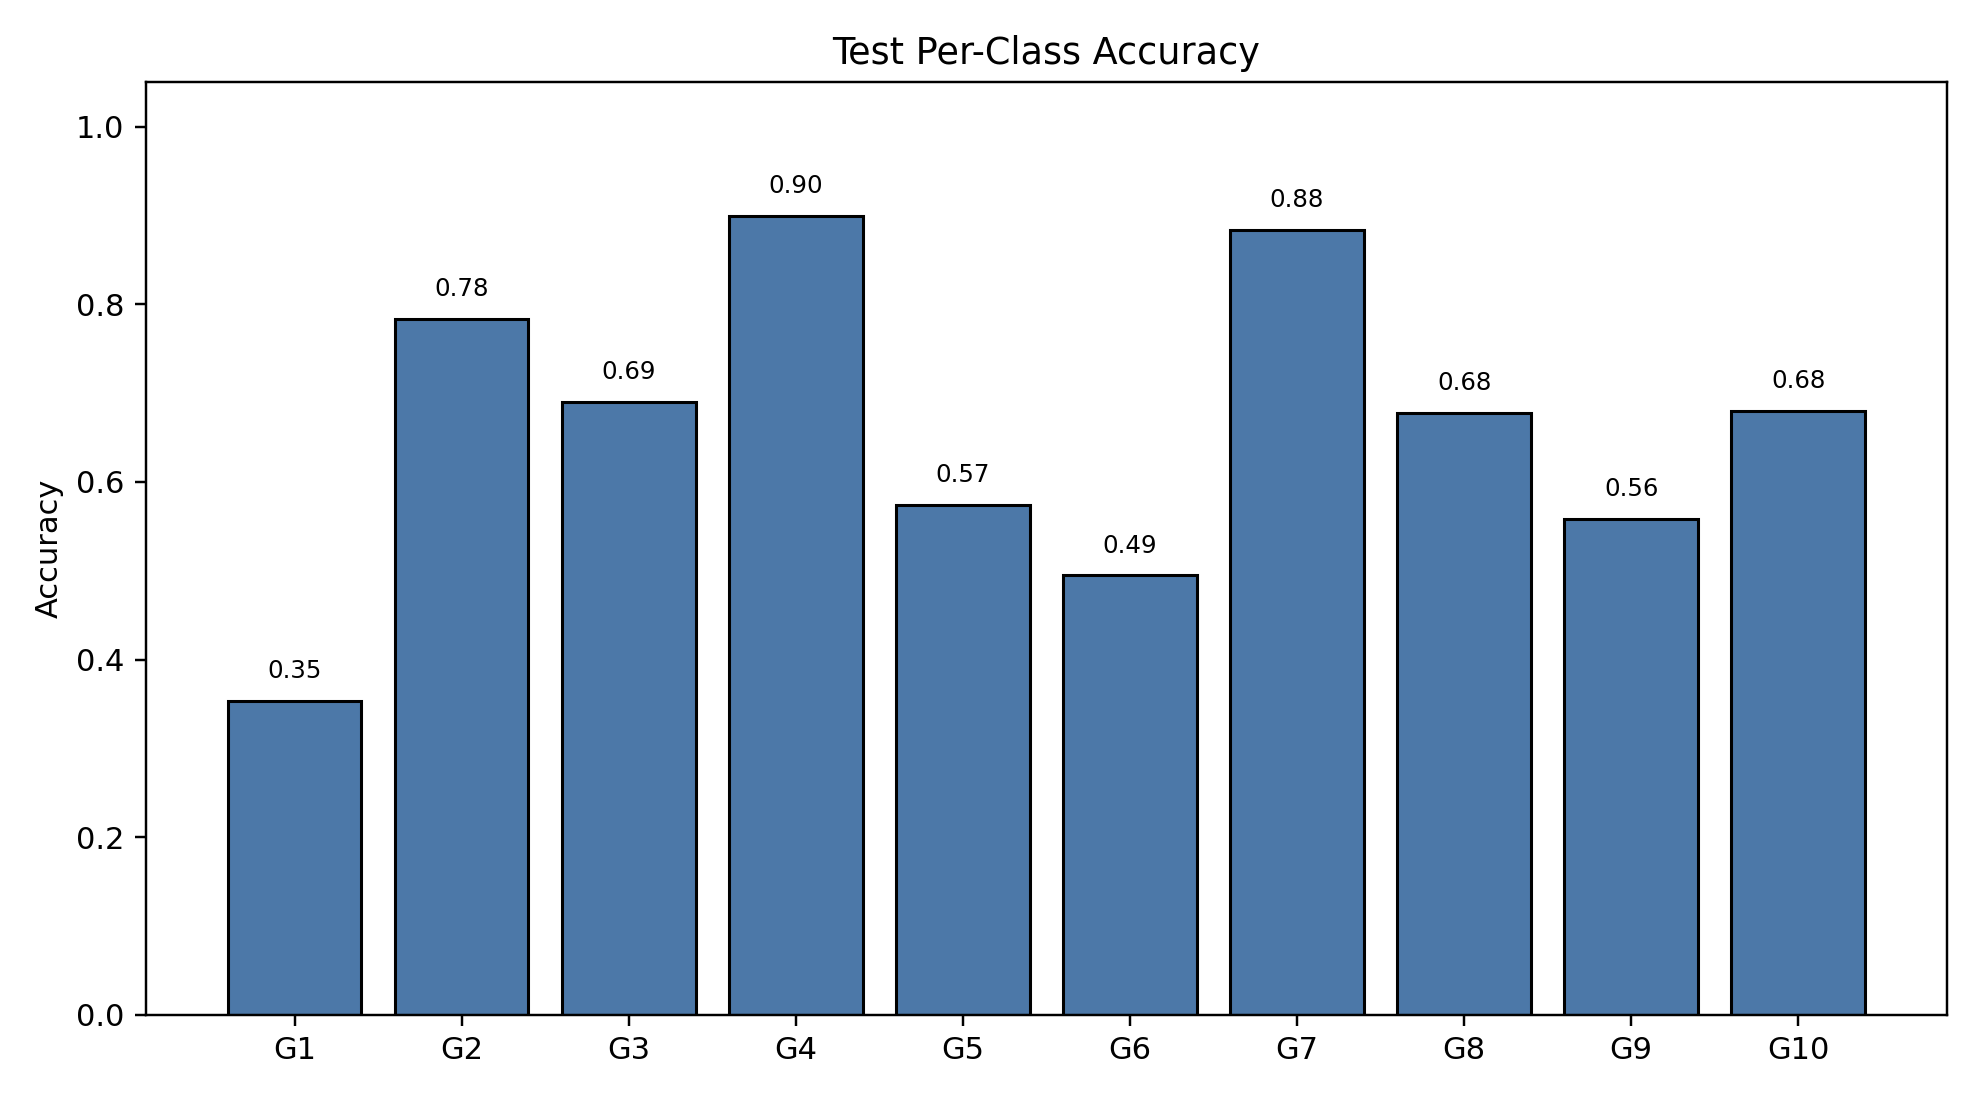

The file beside this chart, header and first rows:
class_index, gesture_id, support, correct, accuracy
0, 1, 195, 69, 0.3538
1, 2, 157, 123, 0.7834
2, 3, 184, 127, 0.6902
3, 4, 189, 170, 0.8995
4, 5, 188, 108, 0.5745
5, 6, 186, 92, 0.4946
6, 7, 172, 152, 0.8837
7, 8, 152, 103, 0.6776
8, 9, 172, 96, 0.5581
9, 10, 153, 104, 0.6797
